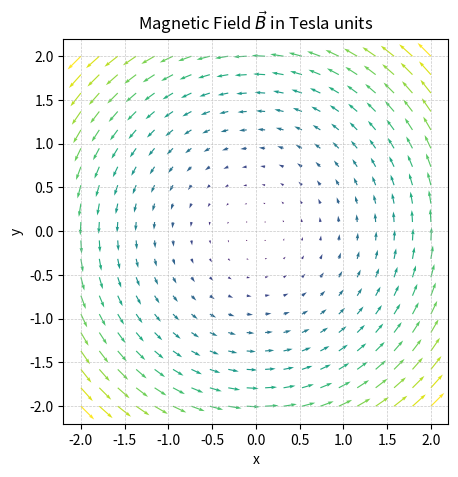

Generate this figure with matplotlib: (Note: this script raises an exception after producing the figure.)
import numpy as np
import matplotlib.pyplot as plt

# Define the grid
x = np.linspace(-2, 2, 20)
y = np.linspace(-2, 2, 20)
X, Y = np.meshgrid(x, y)

# Define the magnetic field components (example function)
Bx = -Y
By = X
B_magnitude = np.sqrt(Bx**2 + By**2)

# Create the figure and axis
fig, ax = plt.subplots(figsize=(6, 5))

# Plot the vector field
ax.quiver(X, Y, Bx, By, B_magnitude, cmap='viridis', angles='xy')

# Set the title
ax.set_title('Magnetic Field $\\vec{B}$ in Tesla units')

# Set the labels
ax.set_xlabel('x')
ax.set_ylabel('y')

# Set the limits
ax.set_xlim([-2.2, 2.2])
ax.set_ylim([-2.2, 2.2])
ax.set_aspect('equal', adjustable='box')

# Add grid
ax.grid(True, linestyle='--', linewidth=0.5, alpha=0.7)

# Show the plot
plt.savefig(r"eval_workspace_gpt5/InternVL3_5-8B-Instruct/python/quiver_5.png", bbox_inches="tight")
